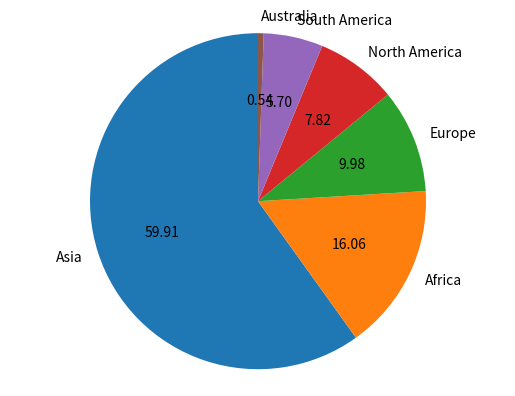

Generate this figure with matplotlib:
import matplotlib.pyplot as plotter

# The slice names of a population distribution pie chart

pieLabels = 'Asia', 'Africa', 'Europe', 'North America', 'South America', 'Australia'

# Population data

populationShare = [59.69, 16, 9.94, 7.79, 5.68, 0.54]

figureObject, axesObject = plotter.subplots()

# Draw the pie chart

axesObject.pie(populationShare,

               labels=pieLabels,

               autopct='%1.2f',

               startangle=90)

# Aspect ratio - equal means pie is a circle

axesObject.axis('equal')

plotter.show()